10-way image classification set "dataset" from GitHub (sakshipachpute66/LeafCare-AI); label vocabulary: corn maize common rust, corn maize healthy, pepper bell bacterial spot, pepper bell healthy, potato early blight, potato late blight, potato healthy, tomato early blight, tomato late blight, tomato healthy.

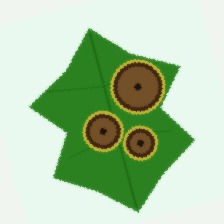
Label: tomato early blight

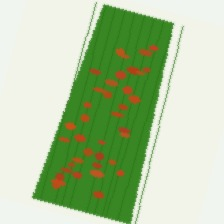
Label: corn maize common rust

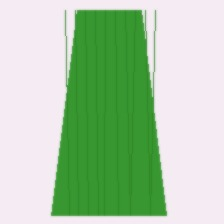
Label: corn maize healthy

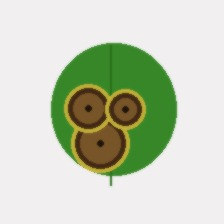
Label: potato early blight

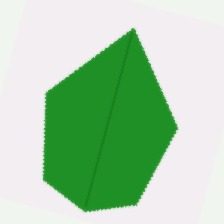
Label: pepper bell healthy

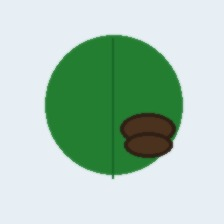
Label: potato late blight
